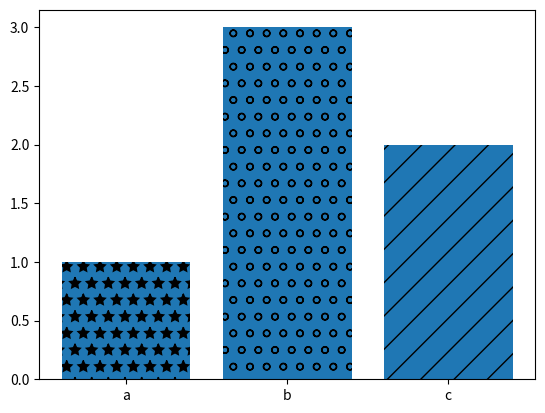

Write the Python code that produced this figure.
import matplotlib.pyplot as plt
import numpy as np

labels = ['a','b','c']
values = [1,3,2]

bars = plt.bar(labels,values)
# bars[0].set_hatch('/')
# bars[1].set_hatch('o')
# bars[2].set_hatch('*')
patterns = ['/','o','*']
for bar in bars:
    bar.set_hatch(patterns.pop())
plt.show()